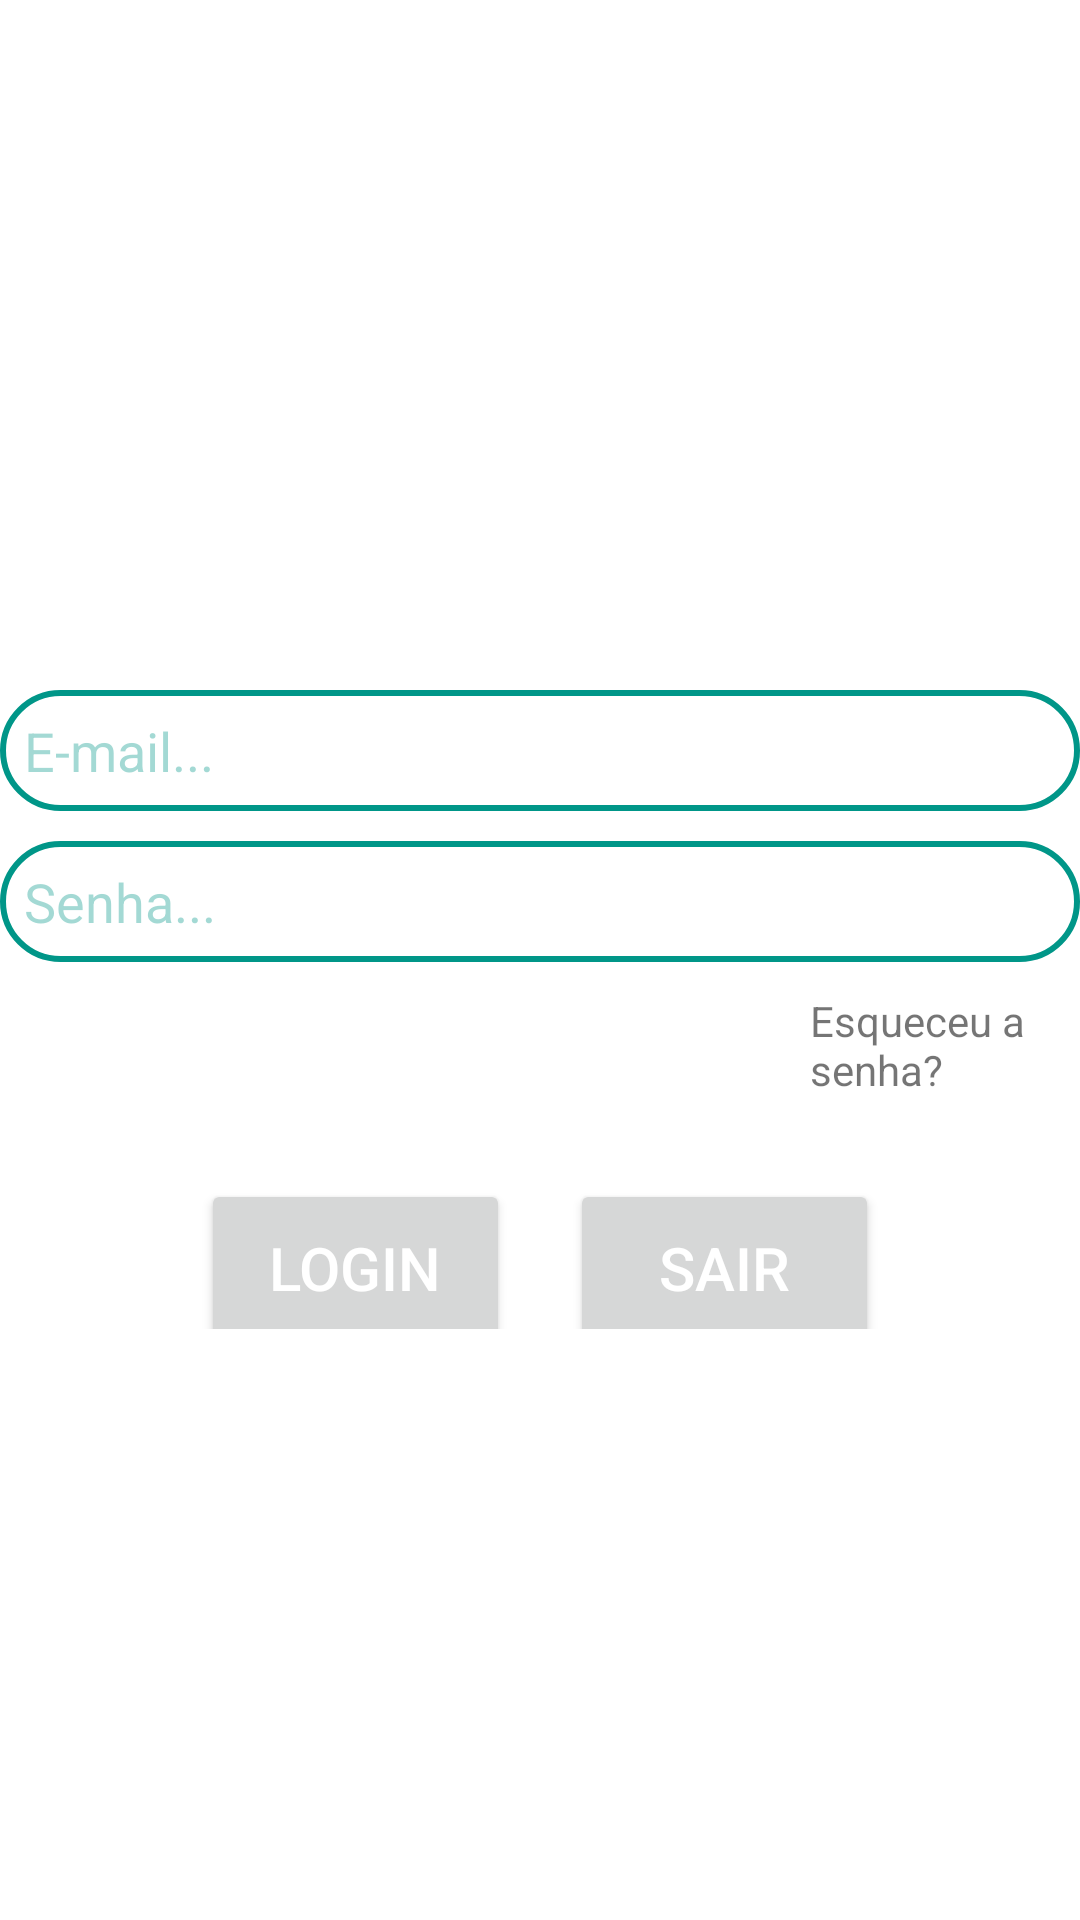

Write the Android layout XML for this screen, with the resource values it uses.
<!-- AndroidManifest.xml: application theme Theme.Hotelariacom -->
<!-- res/layout/layout_login.xml -->
<?xml version="1.0" encoding="utf-8"?>
<LinearLayout xmlns:android="http://schemas.android.com/apk/res/android"
    xmlns:app="http://schemas.android.com/apk/res-auto"
    xmlns:tools="http://schemas.android.com/tools"
    android:layout_width="match_parent"
    android:layout_height="match_parent"
    android:background="#FFFFFF"
    android:orientation="vertical"
    tools:context=".LoginActivity">

    <LinearLayout
        android:layout_width="match_parent"
        android:layout_height="wrap_content"
        android:gravity="center_horizontal">

        <ImageView
            android:layout_width="90dp"
            android:layout_height="90dp"
            android:layout_marginTop="90dp"
            android:src="@drawable/user" />

    </LinearLayout>

    <EditText
        android:layout_width="match_parent"
        android:layout_height="wrap_content"
        android:layout_marginTop="50dp"
        android:background="@drawable/borda"
        android:hint="E-mail..."
        android:padding="8dp"
        android:textColorHint="#5C009688" />

    <EditText
        android:layout_width="match_parent"
        android:layout_height="wrap_content"
        android:layout_marginTop="10dp"
        android:background="@drawable/borda"
        android:hint="Senha..."
        android:padding="8dp"
        android:textColorHint="#5C009688" />

    <TextView
        android:layout_width="wrap_content"
        android:layout_height="wrap_content"
        android:text="Esqueceu a senha?"
        android:layout_marginLeft="270dp"
        android:layout_marginTop="10dp"
        />

    <LinearLayout
        android:layout_width="match_parent"
        android:layout_height="wrap_content"
        android:gravity="center">

        <Button
            android:id="@+id/btnLogin"
            android:layout_width="103dp"
            android:layout_height="59dp"
            android:layout_marginTop="18dp"
            android:text="Login"
            android:textColor="@android:color/white"
            android:textSize="20dp" />

        <Button
            android:id="@+id/btnSair"
            android:layout_width="103dp"
            android:layout_height="59dp"
            android:layout_marginTop="18dp"
            android:layout_marginLeft="20dp"
            android:text="Sair"
            android:textColor="@android:color/white"
            android:textSize="20dp" />

    </LinearLayout>
</LinearLayout>
<!-- resources referenced by this layout -->
<resources>
  <!-- drawable borda (drawable) -->
  <?xml version="1.0" encoding="utf-8"?>
  <shape android:shape="rectangle" xmlns:android="http://schemas.android.com/apk/res/android">
      <corners android:radius="20dp" />
      <stroke android:color="#009688" android:width="2dp"/>
  </shape>
  <style name="Theme.Hotelariacom" parent="Theme.MaterialComponents.DayNight.DarkActionBar">
          
          <item name="colorPrimary">@color/purple_500</item>
          <item name="colorPrimaryVariant">@color/purple_700</item>
          <item name="colorOnPrimary">@color/white</item>
          
          <item name="colorSecondary">@color/teal_200</item>
          <item name="colorSecondaryVariant">@color/teal_700</item>
          <item name="colorOnSecondary">@color/black</item>
          
          <item name="android:statusBarColor">?attr/colorPrimaryVariant</item>
          
      </style>
  <color name="purple_500">#FF9800</color>
  <color name="purple_700">#000000</color>
  <color name="white">#FFFFFFFF</color>
  <color name="teal_200">#FFEB3B</color>
  <color name="teal_700">#4CAF50</color>
  <color name="black">#FF000000</color>
</resources>
